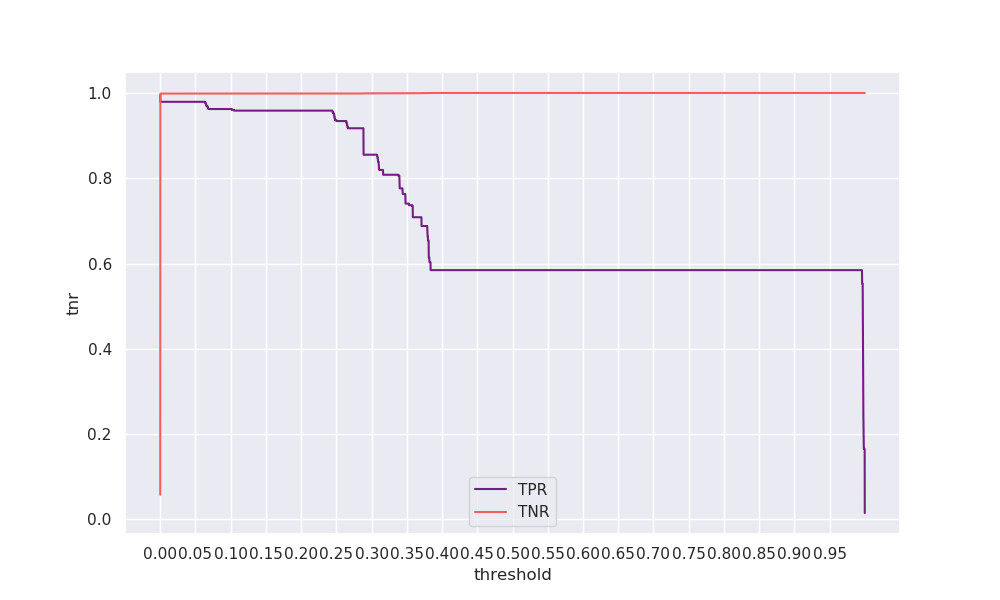

The table this chart was drawn from, first rows:
threshold, tpr, tnr, geometric_mean, arithmetic_mean
0.0, 0.9944, 0.05775, 0.2396, 0.5261
5e-05, 0.9793, 0.9977, 0.9885, 0.9885
0.0001, 0.9793, 0.9981, 0.9887, 0.9887
0.00015, 0.9793, 0.9982, 0.9887, 0.9888
0.0002, 0.9793, 0.9983, 0.9888, 0.9888
0.00025, 0.9793, 0.9984, 0.9888, 0.9889
0.0003, 0.9793, 0.9985, 0.9889, 0.9889
0.00035, 0.9793, 0.9985, 0.9889, 0.9889
0.0004, 0.9793, 0.9985, 0.9889, 0.9889
0.00045, 0.9793, 0.9985, 0.9889, 0.9889
0.0005, 0.9793, 0.9986, 0.9889, 0.9889
0.00055, 0.9793, 0.9986, 0.9889, 0.9889
0.0006, 0.9793, 0.9986, 0.9889, 0.9889
0.00065, 0.9793, 0.9986, 0.9889, 0.9889
0.0007, 0.9793, 0.9986, 0.9889, 0.9889
0.00075, 0.9793, 0.9986, 0.9889, 0.989
0.0008, 0.9793, 0.9986, 0.9889, 0.989
0.00085, 0.9793, 0.9986, 0.9889, 0.989
0.0009, 0.9793, 0.9986, 0.9889, 0.989
0.00095, 0.9793, 0.9986, 0.9889, 0.989
0.001, 0.9793, 0.9986, 0.9889, 0.989
0.00105, 0.9793, 0.9986, 0.9889, 0.989
0.0011, 0.9793, 0.9986, 0.9889, 0.989
0.00115, 0.9793, 0.9986, 0.9889, 0.989
0.0012, 0.9793, 0.9986, 0.9889, 0.989
0.00125, 0.9793, 0.9986, 0.9889, 0.989
0.0013, 0.9793, 0.9986, 0.9889, 0.989
0.00135, 0.9793, 0.9986, 0.9889, 0.989
0.0014, 0.9793, 0.9986, 0.9889, 0.989
0.00145, 0.9793, 0.9986, 0.9889, 0.989
0.0015, 0.9793, 0.9986, 0.9889, 0.989
0.00155, 0.9793, 0.9986, 0.9889, 0.989
0.0016, 0.9793, 0.9986, 0.9889, 0.989
0.00165, 0.9793, 0.9986, 0.9889, 0.989
0.0017, 0.9793, 0.9986, 0.9889, 0.989
0.00175, 0.9793, 0.9986, 0.9889, 0.989
0.0018, 0.9793, 0.9986, 0.9889, 0.989
0.00185, 0.9793, 0.9986, 0.9889, 0.989
0.0019, 0.9793, 0.9986, 0.9889, 0.989
0.00195, 0.9793, 0.9987, 0.9889, 0.989
0.002, 0.9793, 0.9987, 0.9889, 0.989
0.00205, 0.9793, 0.9987, 0.9889, 0.989
0.0021, 0.9793, 0.9987, 0.9889, 0.989
0.00215, 0.9793, 0.9987, 0.9889, 0.989
0.0022, 0.9793, 0.9987, 0.9889, 0.989
0.00225, 0.9793, 0.9987, 0.9889, 0.989
0.0023, 0.9793, 0.9987, 0.9889, 0.989
0.00235, 0.9793, 0.9987, 0.9889, 0.989
0.0024, 0.9793, 0.9987, 0.9889, 0.989
0.00245, 0.9793, 0.9987, 0.9889, 0.989
0.0025, 0.9793, 0.9987, 0.9889, 0.989
0.00255, 0.9793, 0.9987, 0.9889, 0.989
0.0026, 0.9793, 0.9987, 0.9889, 0.989
0.00265, 0.9793, 0.9987, 0.9889, 0.989
0.0027, 0.9793, 0.9987, 0.9889, 0.989
0.00275, 0.9793, 0.9987, 0.9889, 0.989
0.0028, 0.9793, 0.9987, 0.9889, 0.989
0.00285, 0.9793, 0.9987, 0.9889, 0.989
0.0029, 0.9793, 0.9987, 0.9889, 0.989
0.00295, 0.9793, 0.9987, 0.989, 0.989
... 19,940 more rows
